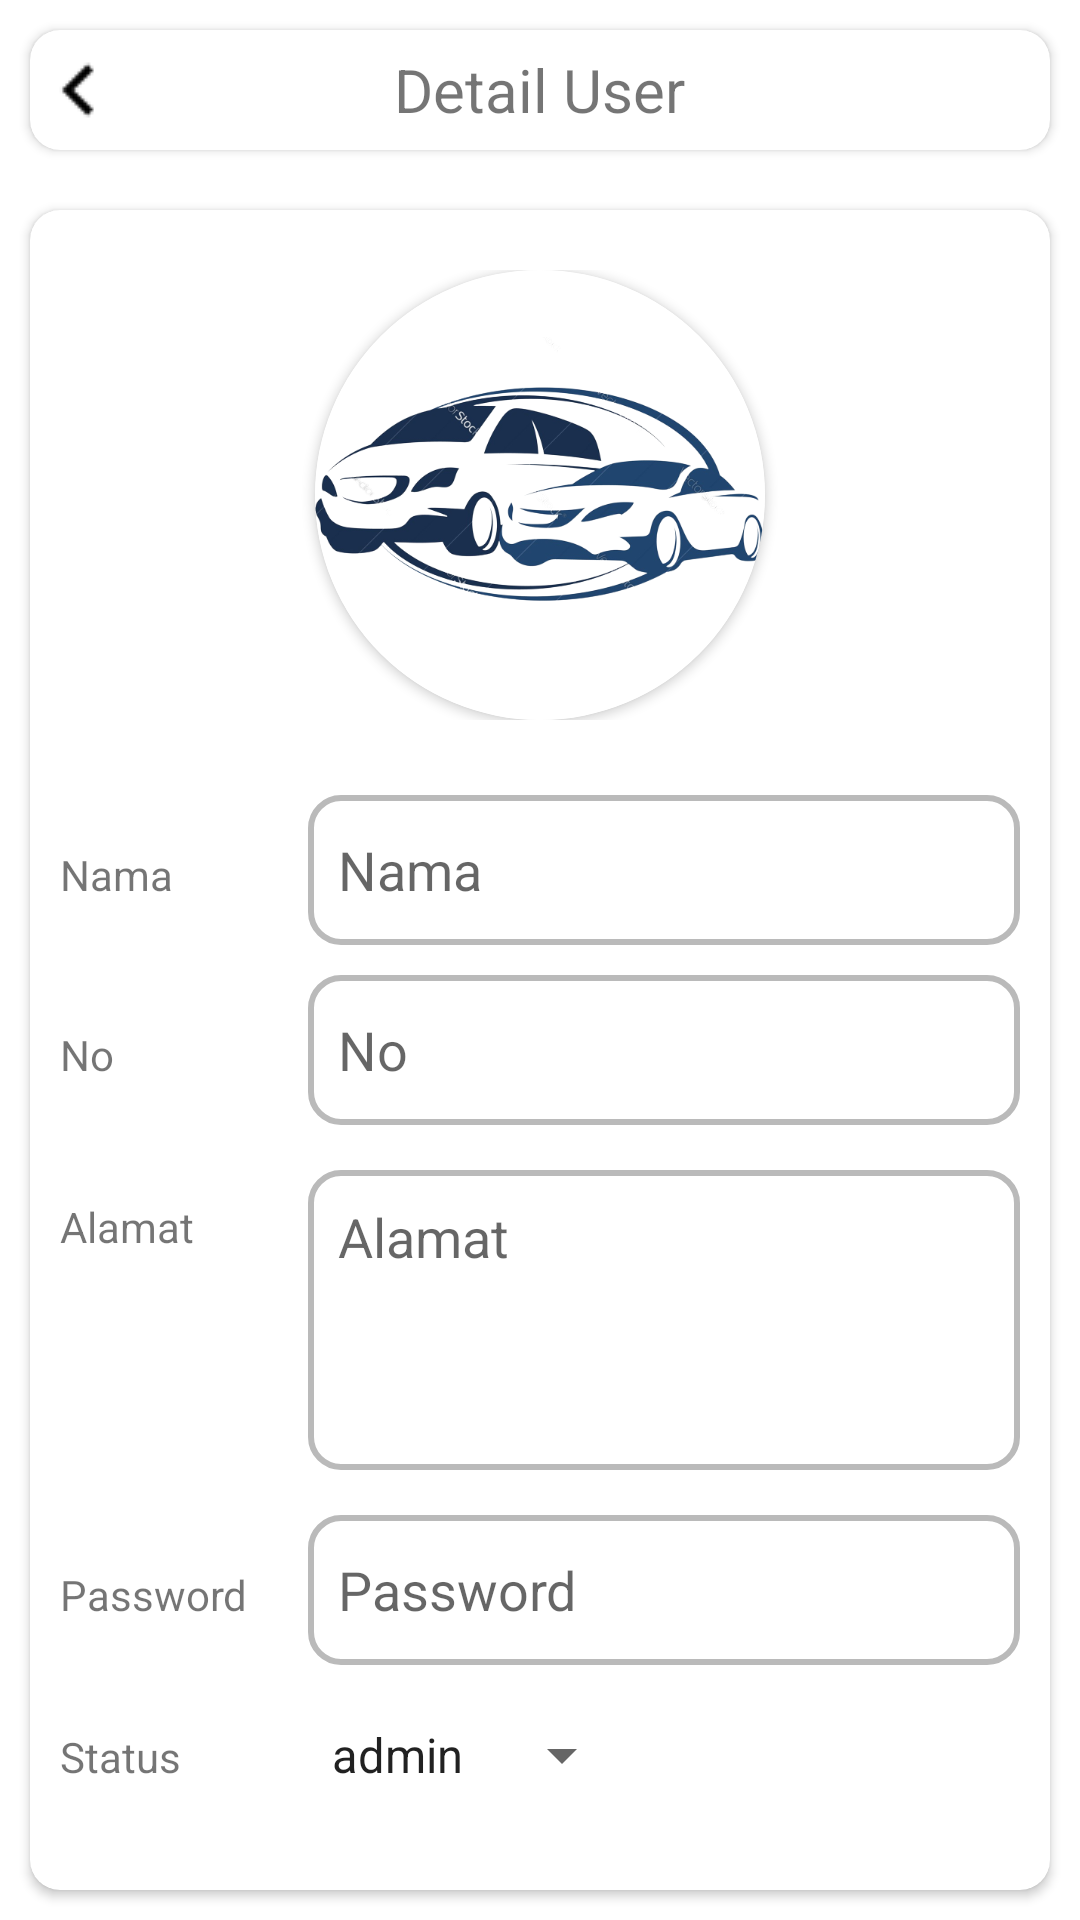

The Android layout XML behind this screen, and the referenced resources:
<!-- AndroidManifest.xml: application theme Theme.CarRental -->
<!-- res/layout/activity_detail_user.xml -->
<?xml version="1.0" encoding="utf-8"?>
<LinearLayout android:layout_width="match_parent"
    android:layout_height="match_parent"
    xmlns:tools="http://schemas.android.com/tools"
    android:orientation="vertical"
    xmlns:android="http://schemas.android.com/apk/res/android"
    xmlns:app="http://schemas.android.com/apk/res-auto">
    <androidx.cardview.widget.CardView
        android:layout_width="match_parent"
        android:layout_height="wrap_content"
        app:cardCornerRadius="10dp"
        android:elevation="3dp"
        android:layout_margin="10dp">

        <ImageButton
            android:id="@+id/btnBack"
            android:layout_width="wrap_content"
            android:layout_height="wrap_content"
            android:src="@drawable/arrow_left"
            android:background="@android:color/transparent"
            android:layout_gravity="center_vertical"/>

        <TextView
            android:id="@+id/pageLabel"
            android:layout_width="wrap_content"
            android:layout_height="40dp"
            android:gravity="center"
            android:text="Detail User"
            android:layout_gravity="center"
            android:textSize="20sp"/>
    </androidx.cardview.widget.CardView>

    <androidx.cardview.widget.CardView
        android:layout_width="match_parent"
        android:layout_height="wrap_content"
        app:cardCornerRadius="10dp"
        android:elevation="3dp"
        android:layout_margin="10dp">

        <LinearLayout
            android:layout_width="match_parent"
            android:layout_height="wrap_content"
            android:orientation="vertical"
            android:layout_margin="10dp">

            <LinearLayout
                android:layout_width="match_parent"
                android:layout_height="wrap_content"
                android:gravity="center"
                android:layout_marginTop="10dp">

                <androidx.cardview.widget.CardView
                    android:layout_width="wrap_content"
                    android:layout_height="wrap_content"
                    app:cardCornerRadius="150dp"
                    android:elevation="10dp">
                    <ImageView
                        android:layout_width="150dp"
                        android:layout_height="150dp"
                        android:layout_gravity="center"
                        android:src="@drawable/splash"
                        />
                </androidx.cardview.widget.CardView>
            </LinearLayout>


            <TableLayout
                android:layout_width="match_parent"
                android:layout_height="wrap_content"
                android:layout_marginTop="20dp">

                <TableRow
                    android:layout_width="match_parent"
                    android:layout_marginVertical="5dp">
                    <TextView
                        android:layout_width="wrap_content"
                        android:layout_height="wrap_content"
                        android:text="Nama"/>

                    <EditText
                        android:id="@+id/edNama"
                        android:layout_width="wrap_content"
                        android:layout_height="wrap_content"
                        android:layout_weight="2"
                        android:hint="Nama"
                        android:paddingHorizontal="10dp"
                        android:background="@drawable/input_style"/>
                </TableRow>

                <TableRow
                    android:layout_marginVertical="5dp">
                    <TextView
                        android:layout_width="wrap_content"
                        android:layout_height="wrap_content"
                        android:text="No"/>

                    <EditText
                        android:id="@+id/edNo"
                        android:layout_width="wrap_content"
                        android:layout_height="wrap_content"
                        android:layout_weight="2"
                        android:hint="No"
                        android:inputType="number"
                        android:paddingHorizontal="10dp"
                        android:background="@drawable/input_style"/>
                </TableRow>

                <TableRow
                    android:layout_marginVertical="5dp">
                    <TextView
                        android:layout_width="wrap_content"
                        android:layout_height="wrap_content"
                        android:text="Alamat"/>

                    <EditText
                        android:id="@+id/edAlamat"
                        android:layout_width="match_parent"
                        android:layout_height="100dp"
                        android:layout_weight="2"
                        android:hint="Alamat"
                        android:padding="10dp"
                        android:gravity="top"
                        android:layout_marginVertical="5dp"
                        android:background="@drawable/input_style"/>
                </TableRow>

                <TableRow
                    android:layout_marginVertical="5dp">
                    <TextView
                        android:layout_width="wrap_content"
                        android:layout_height="wrap_content"
                        android:text="Password"
                        android:layout_marginRight="20dp"/>

                    <EditText
                        android:id="@+id/edPassword"
                        android:layout_width="match_parent"
                        android:layout_height="wrap_content"
                        android:layout_weight="2"
                        android:hint="Password"
                        android:paddingHorizontal="10dp"
                        android:background="@drawable/input_style"/>
                </TableRow>

                <TableRow
                    android:layout_marginVertical="5dp">
                    <TextView
                        android:layout_width="wrap_content"
                        android:layout_height="wrap_content"
                        android:text="Status"/>

                    <Spinner
                        android:id="@+id/edStatus"
                        android:layout_width="wrap_content"
                        android:layout_height="40dp"
                        android:entries="@array/list_status" />
                </TableRow>
            </TableLayout>

            <LinearLayout
                android:layout_width="match_parent"
                android:layout_height="wrap_content"
                android:orientation="horizontal"
                android:layout_marginTop="20dp"
                android:gravity="right">
                <Button
                    android:id="@+id/btnDelete"
                    android:layout_width="wrap_content"
                    android:layout_height="wrap_content"
                    android:text="Delete"
                    android:textStyle="bold"
                    android:textColor="@android:color/white"
                    android:textAllCaps="false"
                    android:paddingHorizontal="10dp"
                    android:background="@drawable/button_danger"
                    android:layout_marginRight="10dp"/>

                <Button
                    android:id="@+id/btnUpdate"
                    android:layout_width="wrap_content"
                    android:layout_height="wrap_content"
                    android:text="Update"
                    android:textColor="@android:color/white"
                    android:textStyle="bold"
                    android:textAllCaps="false"
                    android:paddingHorizontal="10dp"
                    android:background="@drawable/button_yellow"/>
            </LinearLayout>
        </LinearLayout>
    </androidx.cardview.widget.CardView>
</LinearLayout>
<!-- resources referenced by this layout -->
<resources>
  <array name="list_status">
          <item>admin</item>
          <item>user</item>
      </array>
  <!-- drawable arrow_left: png bitmap (drawable, 314 bytes) -->
  <!-- drawable button_yellow (drawable) -->
  <?xml version="1.0" encoding="utf-8"?>
  <shape xmlns:android="http://schemas.android.com/apk/res/android">
      <solid android:color="@android:color/holo_orange_light" />
      <corners android:radius="10dp" />
  </shape>
  <!-- drawable input_style (drawable) -->
  <?xml version="1.0" encoding="utf-8"?>
  <shape xmlns:android="http://schemas.android.com/apk/res/android">
      <solid android:color="@android:color/transparent" />
      <stroke android:color="#BABABA" android:width="2dp" />
      <corners android:radius="10dp" />
      <size android:height="50dp" />
  </shape>
  <!-- drawable splash: png bitmap (drawable, 112464 bytes) -->
  <style name="Theme.CarRental" parent="Theme.MaterialComponents.DayNight.DarkActionBar">
          
          <item name="colorPrimary">@color/purple_500</item>
          <item name="colorPrimaryVariant">@color/purple_700</item>
          <item name="colorOnPrimary">@color/white</item>
          
          <item name="colorSecondary">@color/teal_200</item>
          <item name="colorSecondaryVariant">@color/teal_700</item>
          <item name="colorOnSecondary">@color/black</item>
          
          <item name="android:statusBarColor">?attr/colorPrimaryVariant</item>
          
      </style>
  <color name="purple_500">#FF6200EE</color>
  <color name="purple_700">#FF3700B3</color>
  <color name="white">#FFFFFFFF</color>
  <color name="teal_200">#FF03DAC5</color>
  <color name="teal_700">#FF018786</color>
  <color name="black">#FF000000</color>
</resources>
